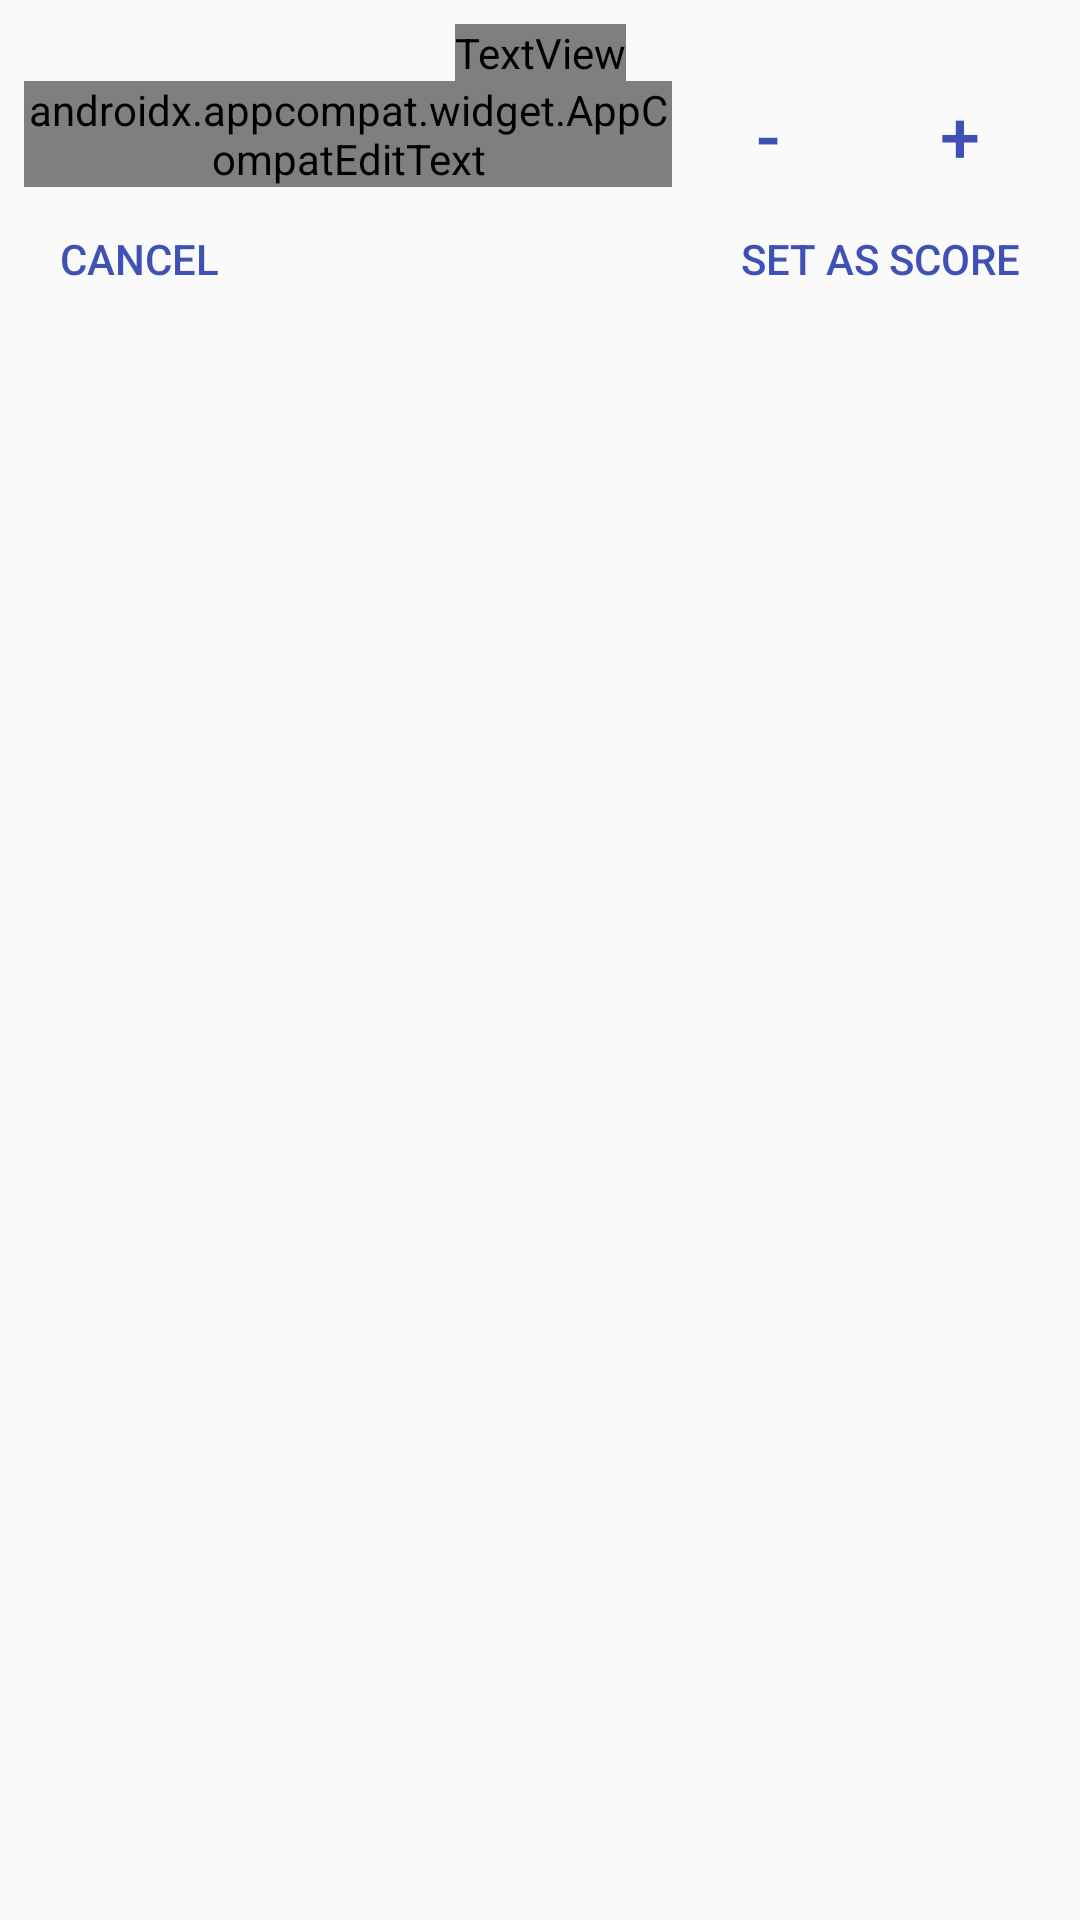

Reconstruct the res/layout file that produces this screen, plus the resources it refers to.
<!-- AndroidManifest.xml: application theme AppTheme -->
<!-- res/layout/fragment_editscore.xml -->
<?xml version="1.0" encoding="utf-8"?>
<androidx.constraintlayout.widget.ConstraintLayout xmlns:android="http://schemas.android.com/apk/res/android"
    xmlns:app="http://schemas.android.com/apk/res-auto"
    xmlns:tools="http://schemas.android.com/tools"
    style="?android:attr/buttonBarStyle"
    android:layout_width="match_parent"
    android:layout_height="match_parent"
    android:orientation="vertical"
    android:minWidth="232dp"
    android:padding="8dp">

    <androidx.appcompat.widget.AppCompatEditText
        android:id="@+id/number_input"
        android:layout_width="0dp"
        android:layout_height="wrap_content"
        android:fontFamily="@font/droid_sans"
        android:inputType="number"
        android:maxLength="4"
        app:layout_constraintEnd_toStartOf="@+id/subtract_button"
        app:layout_constraintHorizontal_bias="1.0"
        app:layout_constraintStart_toStartOf="parent"
        app:layout_constraintTop_toBottomOf="@+id/player_name"
        tools:hint="0" />

    <ImageButton
        android:id="@+id/clear_button"
        android:layout_width="wrap_content"
        android:layout_height="wrap_content"
        android:background="@android:color/transparent"
        android:tint="#FF0000"
        app:layout_constraintBottom_toBottomOf="@+id/number_input"
        app:layout_constraintEnd_toEndOf="@+id/number_input"
        app:layout_constraintTop_toTopOf="@+id/number_input"
        app:srcCompat="@drawable/ic_clear" />

    <Button
        android:id="@+id/add_button"
        style="?android:attr/buttonBarButtonStyle"
        android:layout_width="wrap_content"
        android:layout_height="wrap_content"
        android:text="@string/add"
        android:textSize="24sp"
        android:tint="@android:color/secondary_text_light"
        app:layout_constraintBottom_toBottomOf="@+id/number_input"
        app:layout_constraintEnd_toEndOf="parent"
        app:layout_constraintTop_toTopOf="@+id/number_input" />

    <Button
        android:id="@+id/subtract_button"
        style="?android:attr/buttonBarButtonStyle"
        android:layout_width="wrap_content"
        android:layout_height="wrap_content"
        android:text="@string/subtract"
        android:textSize="24sp"
        android:tint="@android:color/secondary_text_light"
        app:layout_constraintBottom_toBottomOf="@+id/number_input"
        app:layout_constraintEnd_toStartOf="@+id/add_button"
        app:layout_constraintTop_toTopOf="@+id/number_input" />

    <Button
        android:id="@+id/cancel_button"
        style="?android:attr/buttonBarButtonStyle"
        android:layout_width="wrap_content"
        android:layout_height="wrap_content"
        android:text="@string/cancel"
        android:textAlignment="center"
        app:layout_constraintStart_toStartOf="parent"
        app:layout_constraintTop_toBottomOf="@+id/number_input" />

    <Button
        android:id="@+id/override_button"
        style="?android:attr/buttonBarButtonStyle"
        android:layout_width="wrap_content"
        android:layout_height="wrap_content"
        android:text="@string/set_as_score"
        app:layout_constraintEnd_toEndOf="parent"
        app:layout_constraintTop_toBottomOf="@+id/number_input" />

    <TextView
        android:id="@+id/player_name"
        android:layout_width="wrap_content"
        android:layout_height="wrap_content"
        android:fontFamily="@font/droid_sans"
        android:textAppearance="@style/TextAppearance.AppCompat.Medium"
        app:layout_constraintEnd_toEndOf="parent"
        app:layout_constraintStart_toStartOf="parent"
        app:layout_constraintTop_toTopOf="parent"
        tools:text="Player Name" />

</androidx.constraintlayout.widget.ConstraintLayout>
<!-- resources referenced by this layout -->
<resources>
  <string name="add">+</string>
  <string name="cancel">Cancel</string>
  <string name="set_as_score">Set as score</string>
  <string name="subtract">-</string>
  <style name="AppTheme" parent="Theme.AppCompat.Light.NoActionBar">
          
          <item name="colorPrimary">@color/colorPrimary</item>
          <item name="colorPrimaryDark">@color/colorPrimaryDark</item>
          <item name="colorAccent">@color/colorAccent</item>
  
      </style>
  <color name="colorPrimary">#6200EE</color>
  <color name="colorPrimaryDark">@android:color/background_dark</color>
  <color name="colorAccent">#3F51B5</color>
</resources>
